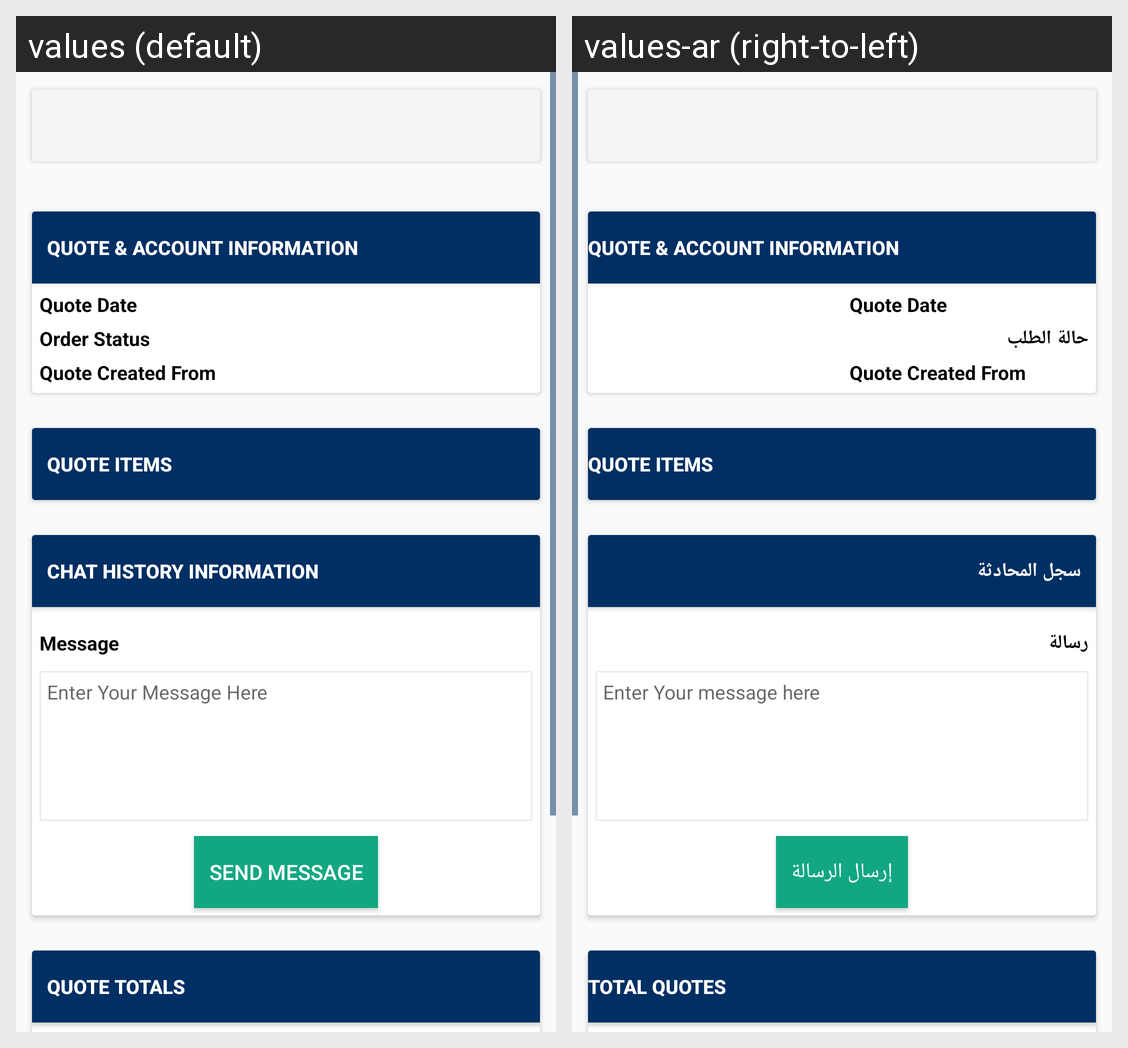

Here is an Android app screen in its default locale and in the app's own translations. Write out the translated-string differences for the strings that appear on this screen.
Android screen res/layout/ced_multivendor_activity_quote_view.xml rendered under 2 locales, left to right: values (default), values-ar (right-to-left). Device: Nexus 5 (rendered at 1080×1920; each locale shown at half size, 540×960, under a caption strip naming it); theme AppTheme.
Strings drawn on this screen, with the default value and each locale's value (text and hints the layout hard-codes, and strings that could not be matched under every locale, appear in the picture but are not listed):

QuoteAccountInformation
  values: Quote & Account Information
  values-ar: Quote & Account Information

quotedate
  values: Quote Date
  values-ar: Quote Date

OrderStatus
  values: Order Status
  values-ar: حالة الطلب

QuoteCreatedFrom
  values: Quote Created From
  values-ar: Quote Created From

quoted_items
  values: Quote Items
  values-ar: Quote Items

ChatHistoryInformation
  values: Chat History Information
  values-ar: سجل المحادثة

message
  values: Message
  values-ar: رسالة

enter_your_message_here
  values: Enter Your Message Here
  values-ar: Enter Your message here

sendmessage
  values: Send Message
  values-ar: إرسال الرسالة

quotes_total_label
  values: Quote Totals
  values-ar: Total Quotes
